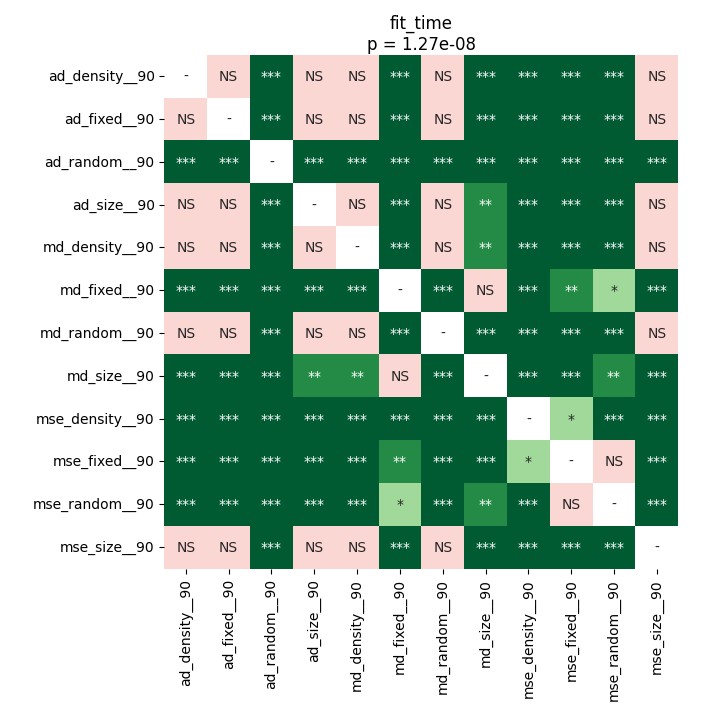

The file beside this chart, header and first rows:
	ad_density__90	ad_fixed__90	ad_random__90	ad_size__90	md_density__90	md_fixed__90	md_random__90	md_size__90	mse_density__90	mse_fixed__90	mse_random__90	mse_size__90
ad_density__90	1.0	0.4675	9.1552734375e-05	0.7393	0.6079	0.000371	0.9399	0.00089	9.1552734375e-05	9.1552734375e-05	9.1552734375e-05	0.4929
ad_fixed__90	0.4675	1.0	9.1552734375e-05	0.1209	0.4181	0.0002962	0.7117	0.0002962	9.1552734375e-05	9.1552734375e-05	9.1552734375e-05	0.8871
ad_random__90	9.1552734375e-05	9.1552734375e-05	1.0	9.1552734375e-05	9.1552734375e-05	9.1552734375e-05	9.1552734375e-05	9.1552734375e-05	0.000371	0.0001389	0.0001389	9.1552734375e-05
ad_size__90	0.7393	0.1209	9.1552734375e-05	1.0	0.9138	0.000371	0.4675	0.001968	9.1552734375e-05	0.0001389	0.0006714	0.1327
md_density__90	0.6079	0.4181	9.1552734375e-05	0.9138	1.0	0.0004913	0.5188	0.002462	9.1552734375e-05	9.1552734375e-05	0.0001389	0.2826
md_fixed__90	0.000371	0.0002962	9.1552734375e-05	0.000371	0.0004913	1.0	9.1552734375e-05	0.581	9.1552734375e-05	0.007242	0.04517	0.0004913
md_random__90	0.9399	0.7117	9.1552734375e-05	0.4675	0.5188	9.1552734375e-05	1.0	0.0004913	9.1552734375e-05	9.1552734375e-05	0.0001389	0.1616
md_size__90	0.00089	0.0002962	9.1552734375e-05	0.001968	0.002462	0.581	0.0004913	1.0	0.0001389	0.0002962	0.004816	0.0001389
mse_density__90	9.1552734375e-05	9.1552734375e-05	0.000371	9.1552734375e-05	9.1552734375e-05	9.1552734375e-05	9.1552734375e-05	0.0001389	1.0	0.01511	0.0002962	9.1552734375e-05
mse_fixed__90	9.1552734375e-05	9.1552734375e-05	0.0001389	0.0001389	9.1552734375e-05	0.007242	9.1552734375e-05	0.0002962	0.01511	1.0	0.1209	0.0002014
mse_random__90	9.1552734375e-05	9.1552734375e-05	0.0001389	0.0006714	0.0001389	0.04517	0.0001389	0.004816	0.0002962	0.1209	1.0	0.000371
mse_size__90	0.4929	0.8871	9.1552734375e-05	0.1327	0.2826	0.0004913	0.1616	0.0001389	9.1552734375e-05	0.0002014	0.000371	1.0
